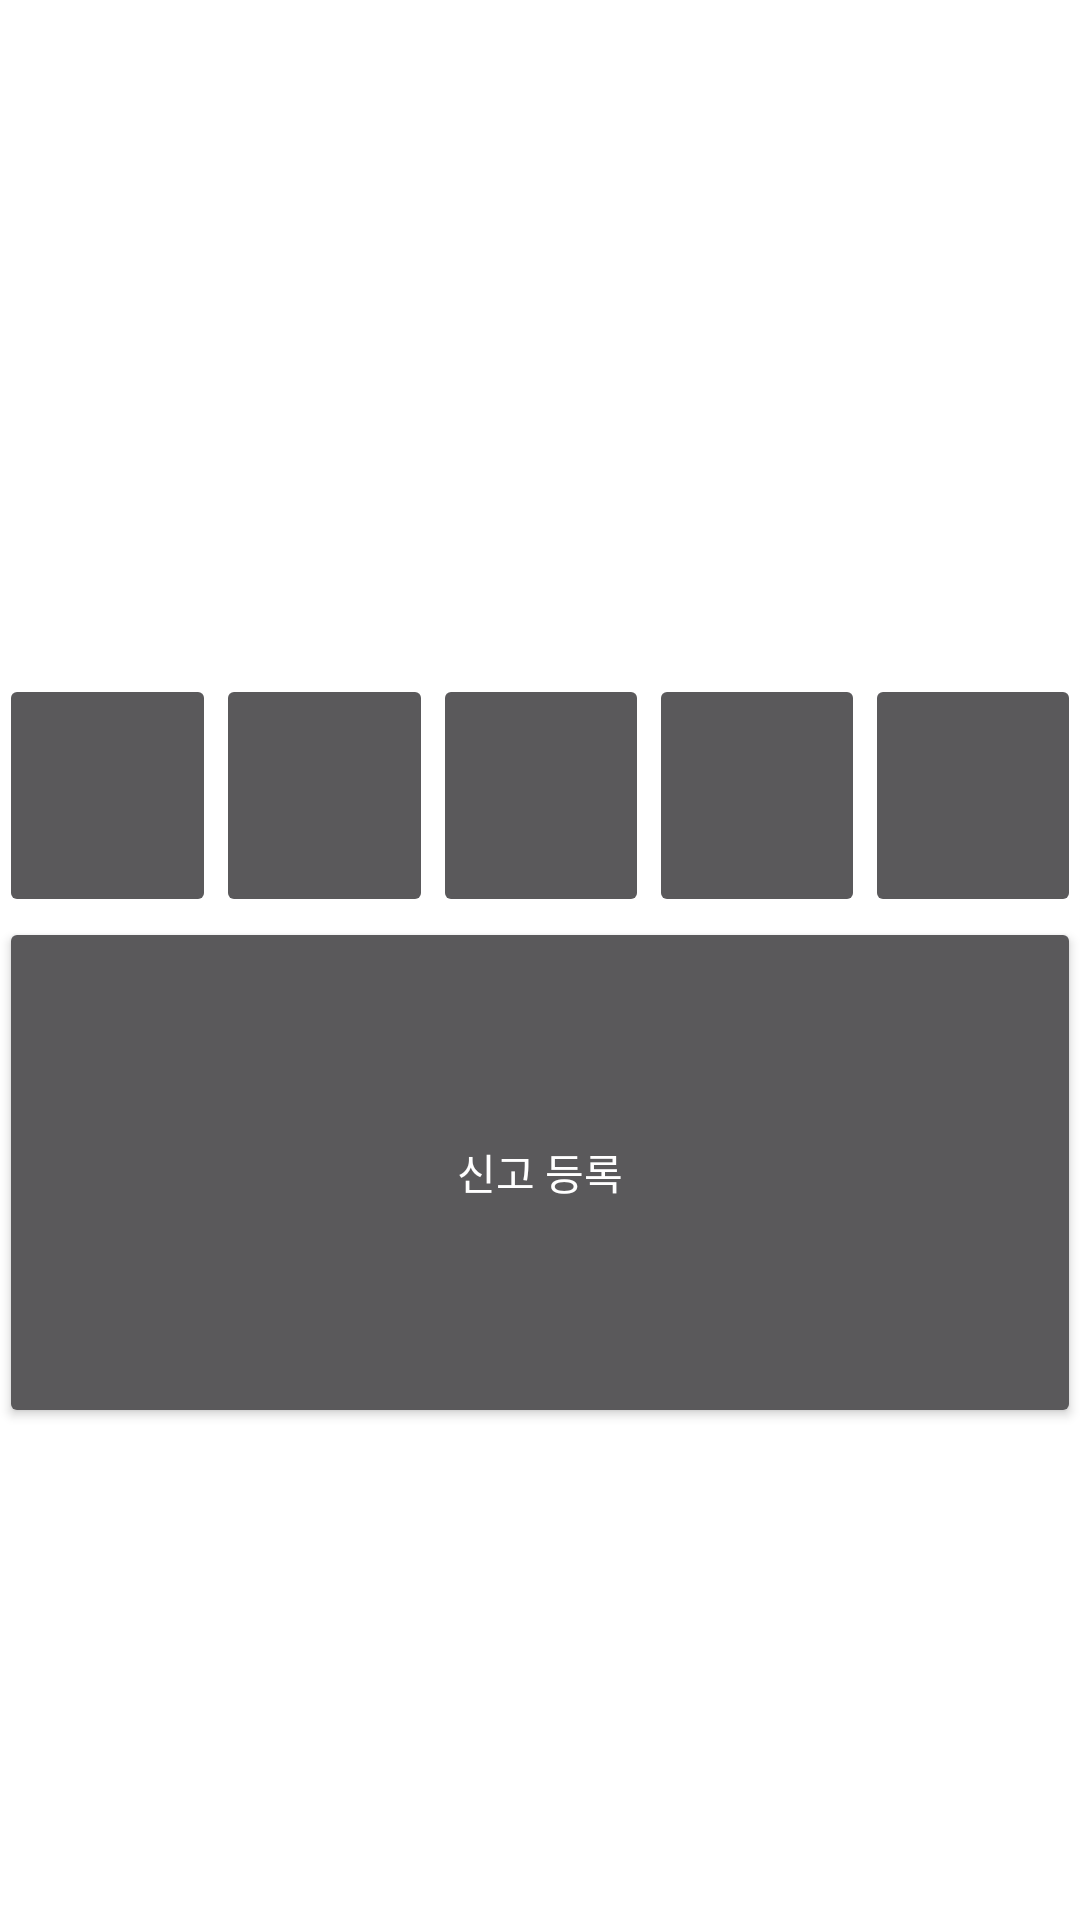

Reconstruct the res/layout file that produces this screen, plus the resources it refers to.
<!-- AndroidManifest.xml: application theme Theme.AppCompat.NoActionBar -->
<!-- res/layout/activity_report.xml -->
<?xml version="1.0" encoding="utf-8"?>
<LinearLayout
    xmlns:android="http://schemas.android.com/apk/res/android"
    xmlns:tools="http://schemas.android.com/tools"
    android:layout_width="match_parent"
    android:layout_height="match_parent"
    android:orientation="vertical"
    android:background="#ffffff"
    android:paddingLeft="@dimen/activity_horizontal_margin"
    android:paddingRight="@dimen/activity_horizontal_margin"
    android:paddingTop="@dimen/activity_vertical_margin"
    android:paddingBottom="@dimen/activity_vertical_margin"
    android:weightSum="4"
    tools:context="com.yeho.kimdaeho.lostfindapp.ReportActivity">


    <EditText
        android:layout_width="match_parent"
        android:layout_height="wrap_content"
        android:id="@+id/report_editText"
        android:layout_weight="1.5"
        />

    <LinearLayout
        android:orientation="horizontal"
        android:layout_width="match_parent"
        android:layout_height="wrap_content"
        android:layout_weight="0.5"
        android:weightSum="5">

        <ImageButton
            android:layout_width="match_parent"
            android:layout_height="match_parent"
            android:id="@+id/report_image_button1"
            android:layout_weight="1"/>
        <ImageButton
            android:layout_width="match_parent"
            android:layout_height="match_parent"
            android:id="@+id/report_image_button2"
            android:layout_weight="1"/>
        <ImageButton
            android:layout_width="match_parent"
            android:layout_height="match_parent"
            android:id="@+id/report_image_button3"
            android:layout_weight="1"/>
        <ImageButton
            android:layout_width="match_parent"
            android:layout_height="match_parent"
            android:id="@+id/report_image_button4"
            android:layout_weight="1"/>
        <ImageButton
            android:layout_width="match_parent"
            android:layout_height="match_parent"
            android:id="@+id/report_image_button5"
            android:layout_weight="1"/>

    </LinearLayout>

    <Button
        android:layout_width="match_parent"
        android:layout_height="wrap_content"
        android:text="신고 등록"
        android:id="@+id/report_send_button"
        android:layout_gravity="center_horizontal"
        android:layout_weight="1"/>

    <EditText
        android:layout_width="match_parent"
        android:layout_height="wrap_content"
        android:id="@+id/report_pos_eidttext"
        android:layout_gravity="center_horizontal"
        android:layout_weight="1"
        android:textColor="#000000"/>


</LinearLayout>
<!-- resources referenced by this layout -->
<resources>

</resources>
